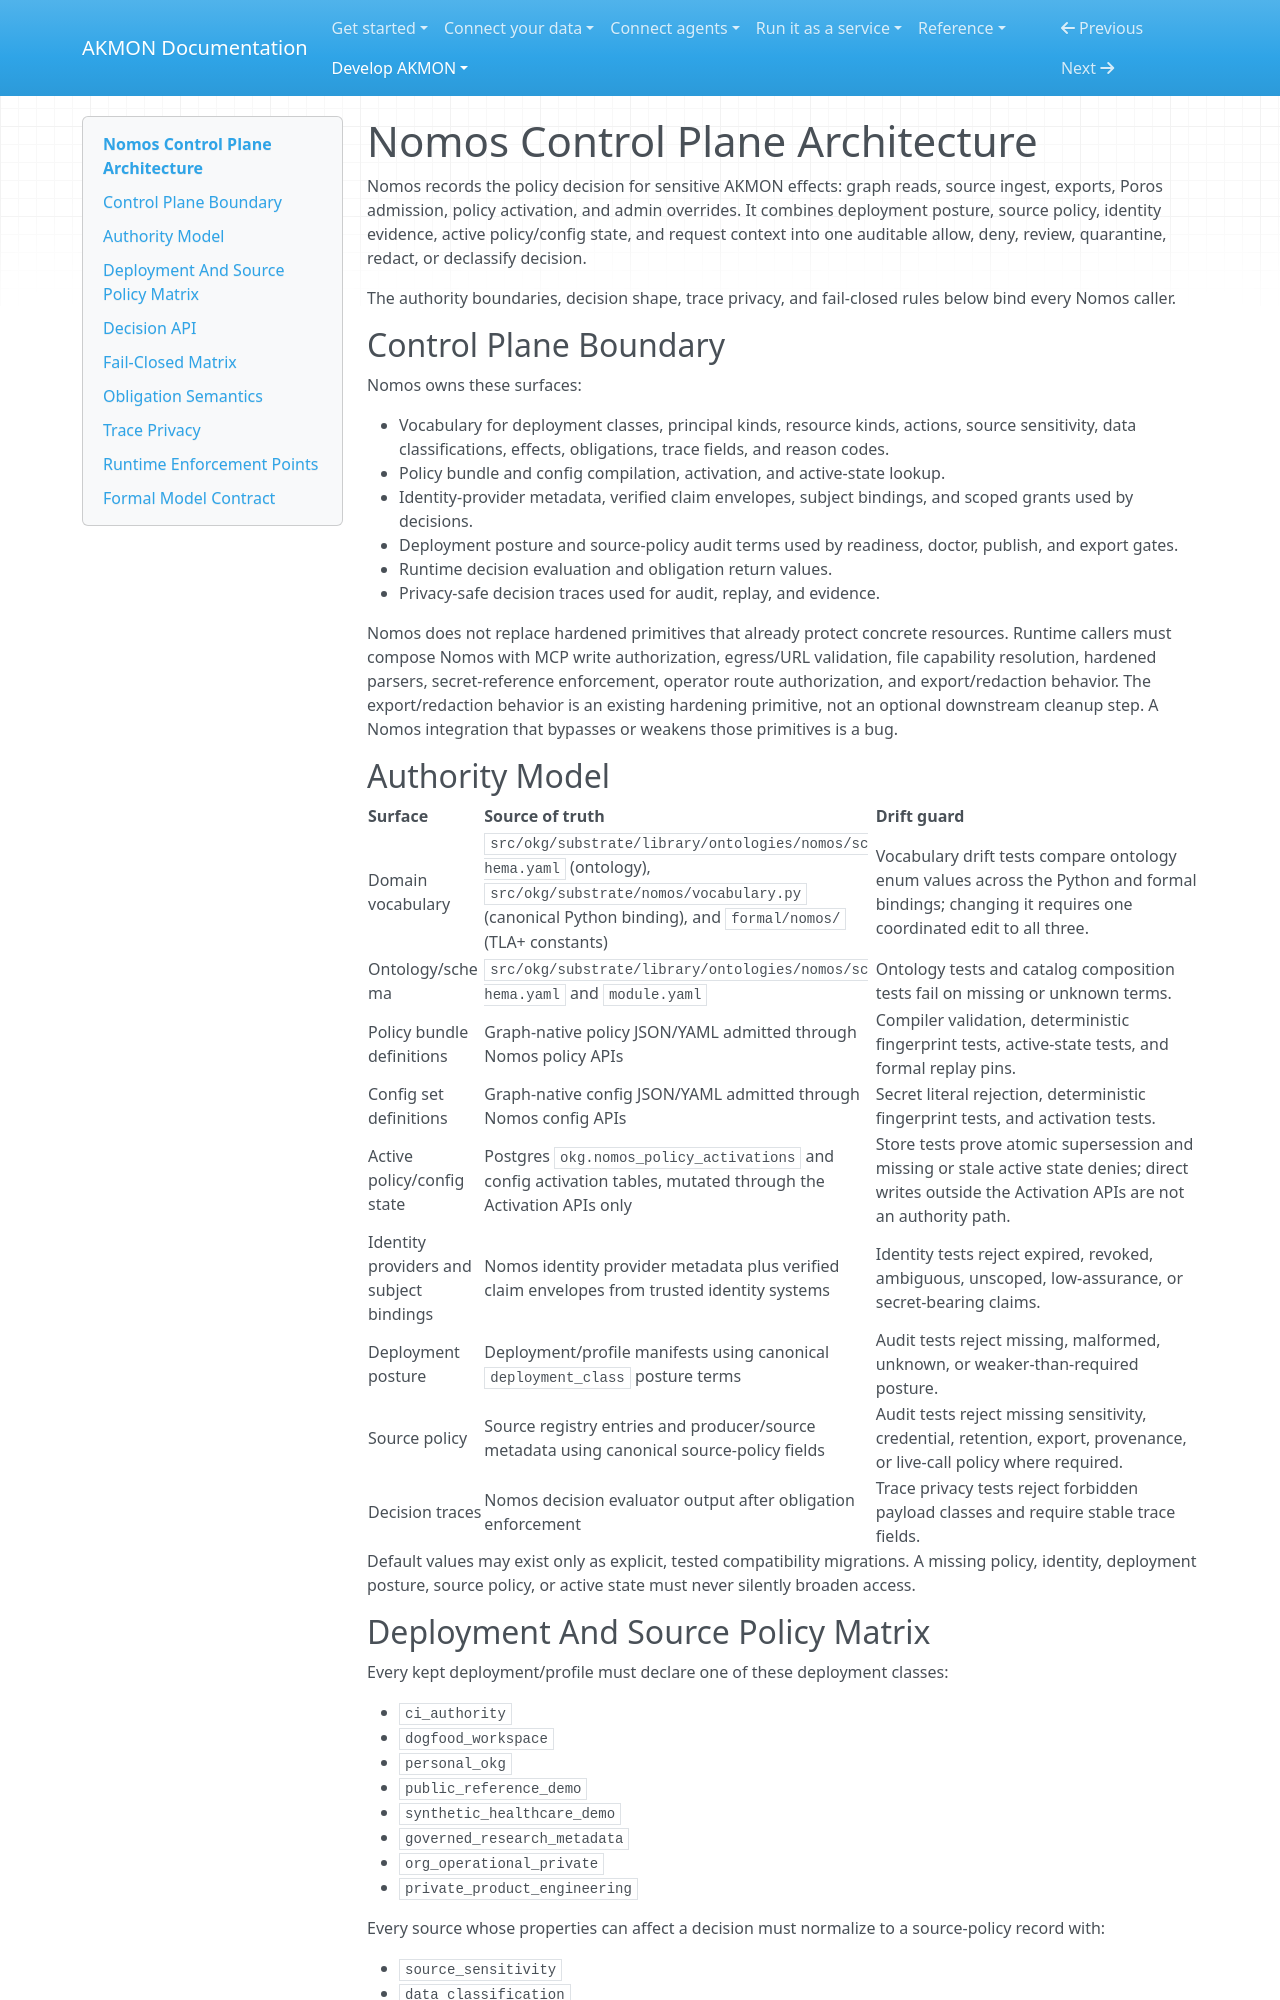

repository: mitdbg/akmon · page: develop/architecture/policy/index.html · generator: mkdocs

---
audience: developer, operator
type: explanation
canonical_id: nomos-control-plane
---
# Nomos Control Plane Architecture


Nomos records the policy decision for sensitive AKMON effects: graph
reads, source ingest, exports, Poros admission, policy activation, and
admin overrides. It combines deployment posture, source policy,
identity evidence, active policy/config state, and request context into
one auditable allow, deny, review, quarantine, redact, or declassify
decision.

The authority boundaries, decision shape, trace privacy, and fail-closed rules
below bind every Nomos caller.

## Control Plane Boundary

Nomos owns these surfaces:

- Vocabulary for deployment classes, principal kinds, resource kinds, actions,
  source sensitivity, data classifications, effects, obligations, trace fields,
  and reason codes.
- Policy bundle and config compilation, activation, and active-state lookup.
- Identity-provider metadata, verified claim envelopes, subject bindings, and
  scoped grants used by decisions.
- Deployment posture and source-policy audit terms used by readiness, doctor,
  publish, and export gates.
- Runtime decision evaluation and obligation return values.
- Privacy-safe decision traces used for audit, replay, and evidence.

Nomos does not replace hardened primitives that already protect concrete
resources. Runtime callers must compose Nomos with MCP write authorization,
egress/URL validation, file capability resolution, hardened parsers,
secret-reference enforcement, operator route authorization, and export/redaction
behavior. The export/redaction behavior is an existing hardening primitive, not
an optional downstream cleanup step. A Nomos integration that bypasses or
weakens those primitives is a bug.
